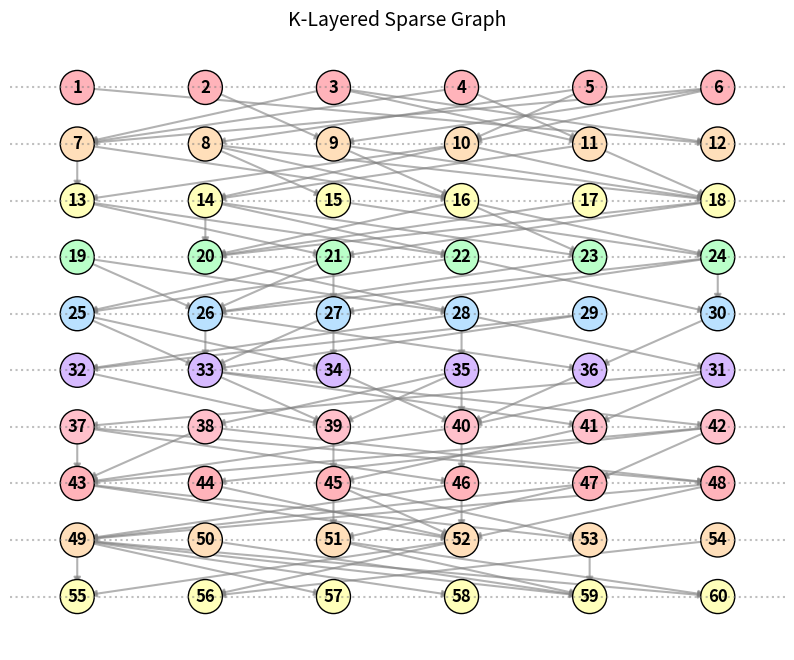

The script that saved this image:
import random
import itertools
import networkx as nx
import matplotlib.pyplot as plt

def generate_k_layered_sparse_graph(k, n, m):
    """
    Generates a k-layered sparse directed graph with alternating n-m vertices per layer.

    Parameters:
    - k: Number of layers.
    - n: Number of vertices in odd layers.
    - m: Number of vertices in even layers.

    Returns:
    - nodes: List of all nodes.
    - edges: List of edges formatted as [{'nodes': ['u1', 'u4']}]
    - G: The generated k-layered directed graph.
    - layers: A list of sets, where each set contains nodes for that layer.
    """
    G = nx.DiGraph()
    layers = []
    
    # Step 1: Create layers
    vertex_counter = 1  # Start vertex count at 1
    for i in range(k):
        size = n if i % 2 == 0 else m
        layer_nodes = set(range(vertex_counter, vertex_counter + size))
        vertex_counter += size
        layers.append(layer_nodes)
        G.add_nodes_from(layer_nodes, layer=i+1)

    # Step 2: Connect adjacent layers using sparse bipartite connections
    edges = set()
    for i in range(k - 1):
        V_i = list(layers[i])
        V_next = list(layers[i + 1])
        num_edges = 2 * min(len(V_i), len(V_next))  # Sparse edge condition

        # Track edges per layer connection separately
        current_edges = set()
        
        while len(current_edges) < num_edges:
            u = random.choice(V_i)
            v = random.choice(V_next)
            if (u, v) not in edges:
                edges.add((u, v))
                current_edges.add((u, v))
                G.add_edge(u, v)

    # Convert edges to required format
    formatted_edges = [{'nodes': [f'u{u}', f'u{v}']} for u, v in edges]
    nodes = list(set.union(*layers))  # Combine all layers into one node list

    return nodes, formatted_edges, G, layers

def visualize_k_layered_graph(G, layers, title):
    """
    Visualizes a k-layered directed graph with distinct vertical layers,
    similar to the bipartite visualization style.
    
    Parameters:
    - G: The generated k-layered directed graph.
    - layers: A list of sets, where each set contains nodes for that layer.
    """
    pos = {}
    # layer_gap = 2  # Vertical spacing between layers
    layer_gap = 5
    # node_gap = 1.5  # Horizontal spacing within layers\
    node_gap = 0.3

    # Assign positions for each node
    for i, layer in enumerate(layers):
        x_offset = -len(layer) / 2  # Center nodes in each layer
        # for j, node in enumerate(sorted(layer)):  # Sorting for consistency
        for j, node in enumerate(layer): # unsorted to show real ordering
            pos[node] = (x_offset + j * node_gap, -i * layer_gap)

    # Generate pastel colors for each layer
    pastel_colors = itertools.cycle(["#FFB3BA", "#FFDFBA", "#FFFFBA", "#BAFFC9", "#BAE1FF", "#D7BAFF", "#FFC0CB"])
    layer_colors = {i: next(pastel_colors) for i in range(len(layers))}
    node_colors = [layer_colors[i] for i, layer in enumerate(layers) for node in layer]

    # Draw the graph with enhanced aesthetics
    plt.figure(figsize=(10, 8))
    nx.draw_networkx_edges(G, pos, edge_color="gray", alpha=0.6, width=1.5, arrows=True)
    # nx.draw_networkx_nodes(G, pos, node_size=1500, node_color=node_colors, edgecolors="black")
    nx.draw_networkx_nodes(G, pos, node_size=600, node_color=node_colors, edgecolors="black")
    nx.draw_networkx_labels(G, pos, font_size=12, font_weight="bold")

    # Draw layer separators
    for i in range(len(layers)):
        plt.axhline(-i * layer_gap, color='gray', linestyle='dotted', alpha=0.5)

    # Display the graph
    plt.title(title, fontsize=14)
    plt.axis("off")
    plt.show()


if __name__ == "__main__":
    # Example usage:
    k = 10  # Number of layers
    n = 6  # Number of vertices in odd layers
    m = 6  # Number of vertices in even layers

    nodes, formatted_edges, G, layers = generate_k_layered_sparse_graph(k, n, m)
    visualize_k_layered_graph(G, layers, "K-Layered Sparse Graph")
